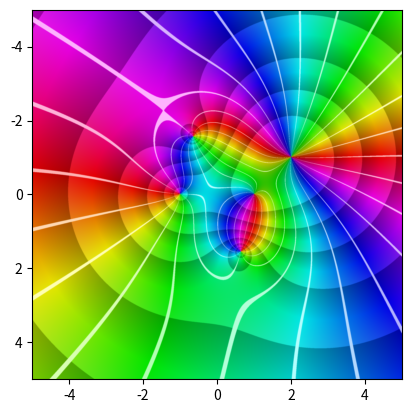

Reproduce this figure in Python.
#!/usr/bin/env python3
import numpy as np
import matplotlib.pyplot as plt
from matplotlib.colors import hsv_to_rgb

eps = 0.005

def domain_coloring(f, limits=[-5, 5, -5, 5], samples=1000, steps=None,
                    raygrid=True, eps=0.0025, dynamic_eps=False):
  """
  Draw a domain coloring plot of the given function.

  Parameters
  ----------
  f : function
    The complex function to plot as a domain coloring.

  limits : 4-tuple, optional
    The limits of the plot given as '[xmin, xmax, ymin, ymax]'.
    Default: '[-5, 5, -5, 5]'

  samples : int or 2-tuple, optional
    The number of samples to take for each coordinate. If it is an int, the same
    number of samples is taken for the x and y coordinates. If it is a 2-tuple,
    the first number is be used for the x coordinate and the second for y.
    Ignored if *steps* is provided.
    Default: '100'

  steps : float or 2-tuple, optional
    The distance between each sample for each coordinate. If provided, *samples*
    is ignored. If is an float, the same step size is used for the x and y
    coordinates. If it is a 2-tuple, the first number is used for the x
    coordinate and the second for y.

  raygrid : bool, optional
    Whether or not to highlight polar rays in white.
    Default: 'True'

  eps : float, optional
    The difference in angle to the rays of the polar grid of a ray to be
    considered part of the grid. Ignored if *raygrid* is False.
    Default: '0.0025'
  
  dynamic_eps : bool, optional
    Whether or not to scale eps according to the distance to the origin. This
    makes rays in the domain have a constant width. Ignored if *raygrid* is
    False.
    Default: 'False'
  """

  if not callable(f):
    raise TypeError(f'f should be a function, but got {type(samples)}')

  if steps is None:
    if isinstance(samples, int):
      samples = [samples, samples]
    elif not isinstance(samples, (tuple, list)):
      raise TypeError(f'samples should be of type int or 2-tuple, but got {type(samples)}')
    
    x = np.linspace(limits[0], limits[1], samples[0])
    y = np.linspace(limits[2], limits[3], samples[1])
  
  else:
    if isinstance(steps, float):
      steps = [steps, steps]
    elif not isinstance(steps, (tuple, list)):
      raise TypeError(f'steps should be of type int or 2-tuple, but got {type(steps)}')

    x = np.arange(limits[0], limits[1], steps[0])
    y = np.arange(limits[2], limits[3], steps[1])

  xx, yy = np.meshgrid(x, y)
  z = xx + 1j * yy
  w = f(z)

  hsv_map = _get_hsv(w, raygrid, eps, dynamic_eps)
  rgb_map = hsv_to_rgb(hsv_map)

  _, ax = plt.subplots()
  im = ax.imshow(rgb_map, interpolation='bilinear', extent=limits)
  ax.invert_yaxis()

  return im


def _get_hsv(z, raygrid, eps, dynamic_eps):
  arg = np.angle(z)
  mod = np.abs(z)
  cropped_mod = _crop_mod(mod)

  h = (arg / (2 * np.pi)) % 1

  s = cropped_mod.copy()
  s[cropped_mod <  0.5] = 1
  s[cropped_mod >= 0.5] = 1 - (s[cropped_mod >= 0.5] - 0.5) / 5

  v = cropped_mod.copy()
  v[cropped_mod <  0.5] = 0.9 - (0.5 - v[cropped_mod < 0.5]) / 2
  v[cropped_mod >= 0.5] = 0.9

  if raygrid:
    if dynamic_eps:
      dynamic_eps = np.arctan2(eps, mod)
    else:
      dynamic_eps = eps

    ray_idx = np.logical_or(h <= dynamic_eps, 1 - dynamic_eps <= h)
    s[ray_idx] = 0.3
    v[ray_idx] = 1

    for a in np.linspace(0, 1, 12, endpoint=False)[1:]:
      ray_idx = np.logical_and(a - dynamic_eps <= h, h <= a + dynamic_eps)
      s[ray_idx] = 0.3
      v[ray_idx] = 1

  return np.stack([h, s, v], axis=-1)


def _crop_mod(mod):
  maxMod = mod.max()
  cropped = mod.copy()
  while maxMod > 1:
    bigger = cropped > 1
    cropped[bigger] = (cropped[bigger] - 1) / 2
    maxMod = (maxMod - 1) / 2
  return cropped


im = domain_coloring(lambda z: (z**2 - 1) * (z - 2 - 1j)**2 / (z**2 + 2 + 2j),
                     steps=0.005)
plt.show()